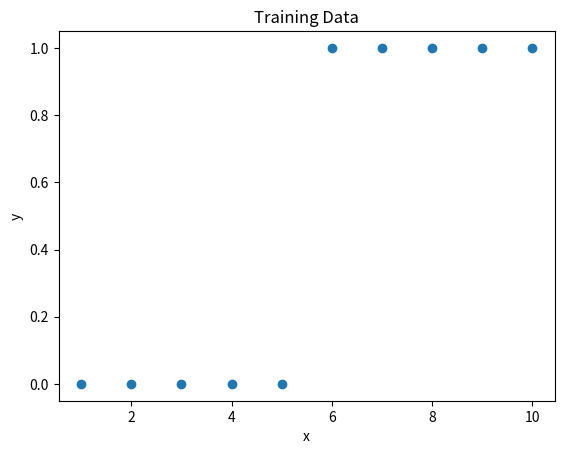
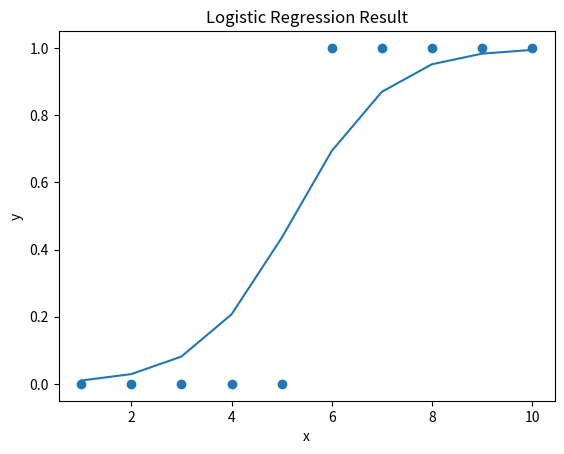
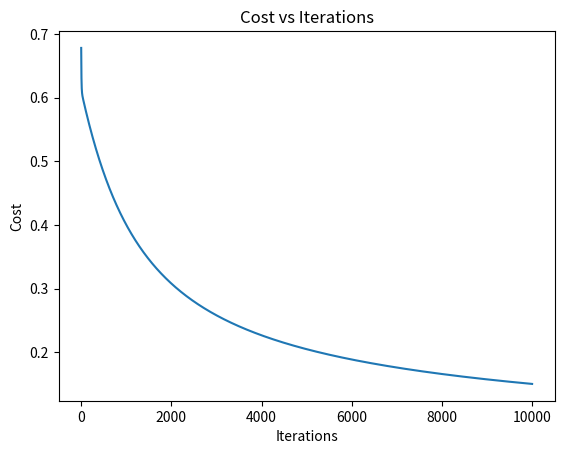

Write Python code to recreate these figures, in order.
import numpy as np
import matplotlib.pyplot as plt

#Generating the data
x_train = np.array([1.0,2.0,3.0,4.0,5.0,6.0,7.0,8.0,9.0,10.0]) #features
y_train = np.array([0,0,0,0,0,1,1,1,1,1]) #target values

#plottiing the data
plt.scatter(x_train,y_train)
plt.title("Training Data")
plt.xlabel("x")
plt.ylabel('y')
plt.show()


#Sigmoid Function
def sigmoid(z):
    return 1/(1+np.exp(-z))

#Cost Function
def cost(x_train,y_train,weights,bias):
    m = x_train.shape[0]
    cost = 0
    for i in range(m):
        epsilon = 1e-15
        z = np.dot(weights,x_train[i])+bias
        f_wb = sigmoid(z)

        # Prevent log(0)
        f_wb = np.clip(f_wb, epsilon, 1 - epsilon)

        cost += -y_train[i]*np.log(f_wb) - (1-y_train[i])*np.log(1-f_wb)
    total_cost = cost/m
    return total_cost

#Gradient Function
def gradient(x_train,y_train,weights,bias):
    m = x_train.shape[0]
    dj_dw = 0
    dj_db = 0
    for i in range(m):
        f_wb = sigmoid(np.dot(x_train[i],weights)+bias)
        err = f_wb - y_train[i]
        dj_dw += err*x_train[i]
        dj_db += err
    return dj_dw/m , dj_db/m

#Gradient Descent Function
def gradient_descent(x_train,y_train,weights,bias,learning_rate,iteration,gradient_function):
    cost_history = []
    for i in range(iteration):
        dj_dw,dj_db = gradient_function(x_train,y_train,weights,bias)
        weights = weights - learning_rate*dj_dw
        bias = bias - learning_rate*dj_db
        cost_history.append(cost(x_train,y_train,weights,bias))
    return weights,bias,cost_history

#Initial parameters
weights_init = 0
bias_init = 0
iterations = 10000
learning_rate = 1.0e-2
weights_final, bias_final,cost_history = gradient_descent(x_train,y_train,weights_init,bias_init,learning_rate,iterations,gradient)

#plotting the final line
plt.scatter(x_train,y_train)
plt.plot(x_train,sigmoid(weights_final*x_train+bias_final))
plt.title("Logistic Regression Result")
plt.xlabel("x")
plt.ylabel("y")
plt.show()


#plotting the Loss function
plt.plot(cost_history)
plt.title("Cost vs Iterations")
plt.xlabel("Iterations")
plt.ylabel("Cost")
plt.show()
